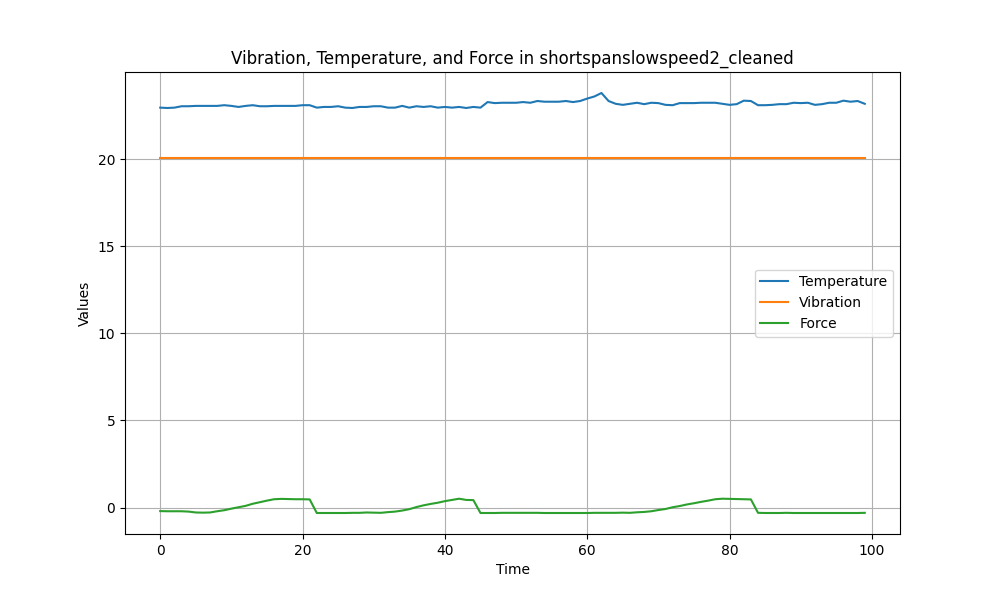

Values plotted in this chart, from the file beside it:
Temperature, Vibration, Force
22.95, 20.04, -0.2
22.93, 20.04, -0.21
22.95, 20.04, -0.21
23.03, 20.04, -0.21
23.03, 20.04, -0.23
23.05, 20.04, -0.28
23.05, 20.04, -0.29
23.05, 20.04, -0.28
23.05, 20.04, -0.21
23.09, 20.04, -0.15
23.05, 20.04, -0.06
22.99, 20.04, 0.02
23.05, 20.04, 0.1
23.09, 20.04, 0.22
23.03, 20.04, 0.31
23.03, 20.04, 0.4
23.05, 20.04, 0.48
23.05, 20.04, 0.5
23.05, 20.04, 0.49
23.05, 20.04, 0.48
23.09, 20.04, 0.48
23.09, 20.04, 0.47
22.95, 20.04, -0.31
22.99, 20.04, -0.31
22.99, 20.04, -0.31
23.03, 20.04, -0.31
22.95, 20.04, -0.31
22.93, 20.04, -0.3
22.99, 20.04, -0.3
22.99, 20.04, -0.28
23.03, 20.04, -0.29
23.03, 20.04, -0.3
22.95, 20.04, -0.26
22.95, 20.04, -0.23
23.05, 20.04, -0.17
22.95, 20.04, -0.09
23.03, 20.04, 0.03
22.99, 20.04, 0.13
23.03, 20.04, 0.21
22.95, 20.04, 0.28
22.99, 20.04, 0.37
22.95, 20.04, 0.44
22.99, 20.04, 0.51
22.93, 20.04, 0.44
22.99, 20.04, 0.43
22.95, 20.04, -0.31
23.27, 20.04, -0.31
23.21, 20.04, -0.31
23.23, 20.04, -0.3
23.23, 20.04, -0.3
23.23, 20.04, -0.3
23.27, 20.04, -0.3
23.23, 20.04, -0.3
23.33, 20.04, -0.3
23.29, 20.04, -0.31
23.29, 20.04, -0.31
23.29, 20.04, -0.31
23.33, 20.04, -0.31
23.27, 20.04, -0.31
23.33, 20.04, -0.31
... 40 more rows
